Run: headless pygame with SDL's dummy video driver; simulated clock (each Clock.tick advances the game by its frame time, no real sleeping); random seed 0; keys injected as events and as key.get_pressed() state; no mouse input.
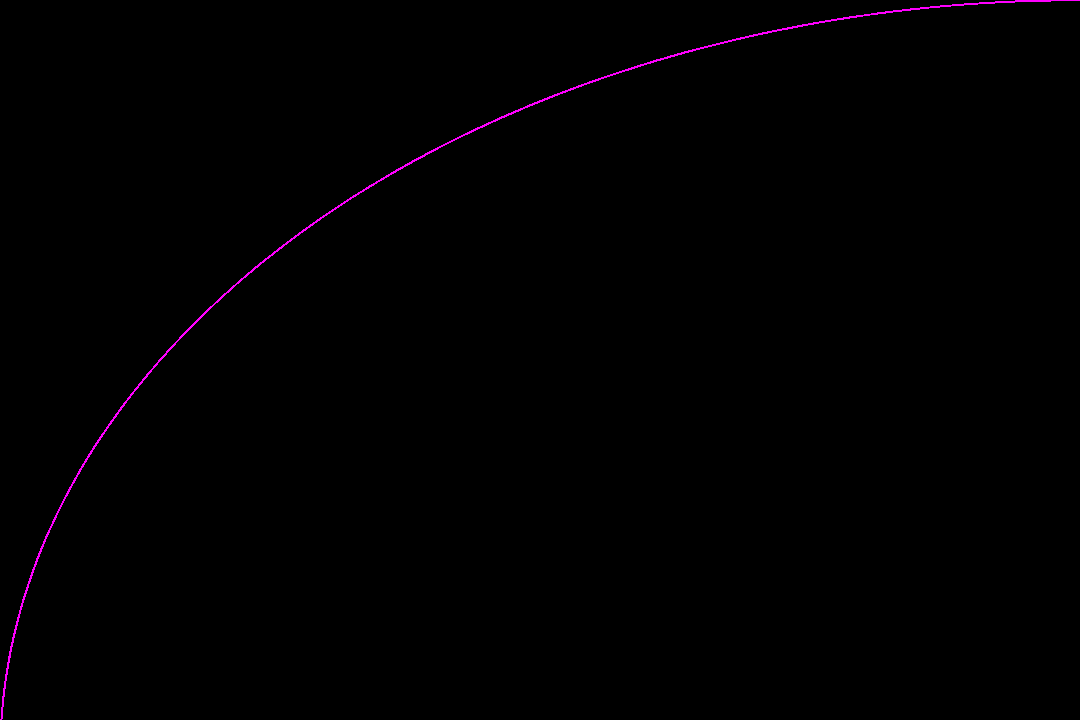
Frame 1 of 4 · flips 1–60 · no input
Frame 2 of 4 · flips 61–180 · tapped SPACE, RETURN · held RIGHT (→), D · screen unchanged from frame 1, image omitted
Frame 3 of 4 · flips 181–300 · held DOWN (↓), S · screen unchanged from frame 2, image omitted
Frame 4 of 4 · flips 301–420 · held LEFT (←), A, UP (↑), W · screen unchanged from frame 3, image omitted

The pygame program that drew these frames:

import pygame 
import math
pygame.init()
black = pygame.Color(0, 0, 0)
RED = pygame.Color(255, 0, 255)

gamedisplay = pygame.display.set_mode((1080, 720))
screenSize = gamedisplay.get_size()        
background = pygame.Surface(screenSize) 
background.fill((0,0,0))                
background = background.convert()

pygame.draw.arc(background, RED, (0, 0, screenSize[0]*2, (screenSize[1]*2.1)), 0, 1000)

gamedisplay.blit(background, (0, 0))
pygame.display.flip()
pygame.display.set_caption("Ex4")
def run_game():
    while True:
        for event in pygame.event.get():
            if event.type == pygame.QUIT:
                pygame.quit()
                quit()
        
        pygame.display.update()
        

run_game()
